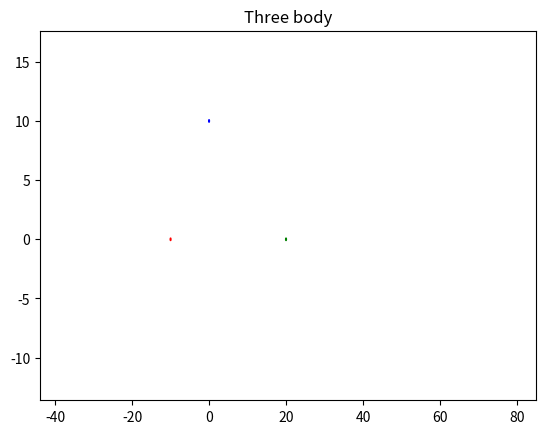

Write Python code to recreate this figure. (Note: this script raises an exception after producing the figure.)
from scipy.integrate import solve_ivp
from scipy.signal import find_peaks
import matplotlib.animation as animation
import matplotlib.pyplot as plt
import numpy as np
import math
from matplotlib.lines import Line2D

def three_body_problem(r0,v0,t0,T,n):
    def get_norm(r1,r2):
        return np.linalg.norm(r2-r1)
    def double_derivative(r1,r2,r3):
        norm1 = get_norm(r2,r1)**3
        norm2 = get_norm(r3,r1)**3
        derivative = ((r2-r1)/norm1) + ((r3-r1)/norm2)
        return list(derivative)

    def three_derivatives(t,y):
        r1,r2,r3,v1,v2,v3 = np.reshape(y, (6, 2))
        dd1 = double_derivative(r1,r2,r3)
        dd2 = double_derivative(r2,r3,r1)
        dd3 = double_derivative(r3,r1,r2)
        dd = np.concatenate((v1,v2,v3,dd1,dd2,dd3))
        return dd

    t = np.linspace(t0,T,n)
    sol = solve_ivp(three_derivatives,[t0,T],y0=[*r0,*v0],t_eval = t,method = 'RK45')
    print(len(sol.y))
    r1x,r1y,r2x,r2y,r3x,r3y,_,_,_,_,_,_ = sol.y

    fig,ax = plt.subplots()
    bob_radius = 0.1
    line1, = ax.plot([], [],color = 'b')
    line2, = ax.plot([], [],color = "y")
    line3, = ax.plot([], [],color = "r")
    body1 = ax.add_patch(plt.Circle((r1x[0],r1y[0]),bob_radius,color='r'))
    body2 = ax.add_patch(plt.Circle((r2x[0],r2y[0]),bob_radius,color='b'))
    body3 = ax.add_patch(plt.Circle((r3x[0],r3y[0]),bob_radius,color='g'))

    bodies = [line1,line2,line3,body1,body2,body3]

    def init():
        ax.set_title("Three body")
        minx = min(min(r1x),min(r2x),min(r3x))
        maxx = max(max(r1x),max(r2x),max(r3x))
        xtraX = (maxx-minx)/8
        miny = min(min(r1y),min(r2y),min(r3y))
        maxy = max(max(r1y),max(r2y),max(r3y))
        xtraY = (maxy-miny)/8
        ax.set_xlim([minx - xtraX , maxx + xtraX ])
        ax.set_ylim([miny - xtraY , maxy + xtraY ])
        # return bodies 
    
    def animate(i):
        line1.set_data(r1x[:i+1],r1y[:i+1])
        line2.set_data(r2x[:i+1],r2y[:i+1])
        line3.set_data(r3x[:i+1],r3y[:i+1])
        body1.set_center((r1x[i],r1y[i]))
        body2.set_center((r2x[i],r2y[i]))
        body3.set_center((r3x[i],r3y[i]))
        bodies = [line1,line2,line3,body1,body2,body3]
        return bodies 
    
    anim = animation.FuncAnimation(fig,animate,frames = len(r1x),init_func=init, interval = 1,blit = True)

    # Making custom legend
    line1a = Line2D([], [], color="red", marker='o', markersize=7, markerfacecolor="red")
    line2a = Line2D([], [], color="blue", marker='o', markersize=7, markerfacecolor="blue")
    line3a = Line2D([], [], color="green", marker='o', markersize=7, markerfacecolor="green")
    plt.legend((line1a, line2a, line3a), ('Body 1', 'Body 2', 'Body 3'), numpoints=1, loc=1)
    plt.show()


if __name__ == "__main__":
    # three_body_problem([*[0, 0], *[3, math.sqrt(3)], *[3, -math.sqrt(3)]],[*[0,0],*[0,0],*[0,0]],0,800,2000)
        three_body_problem([*[-10, 0], *[0,10], *[20,0]],[*[0,0],*[0,0],*[0,0]],0,800,2000)